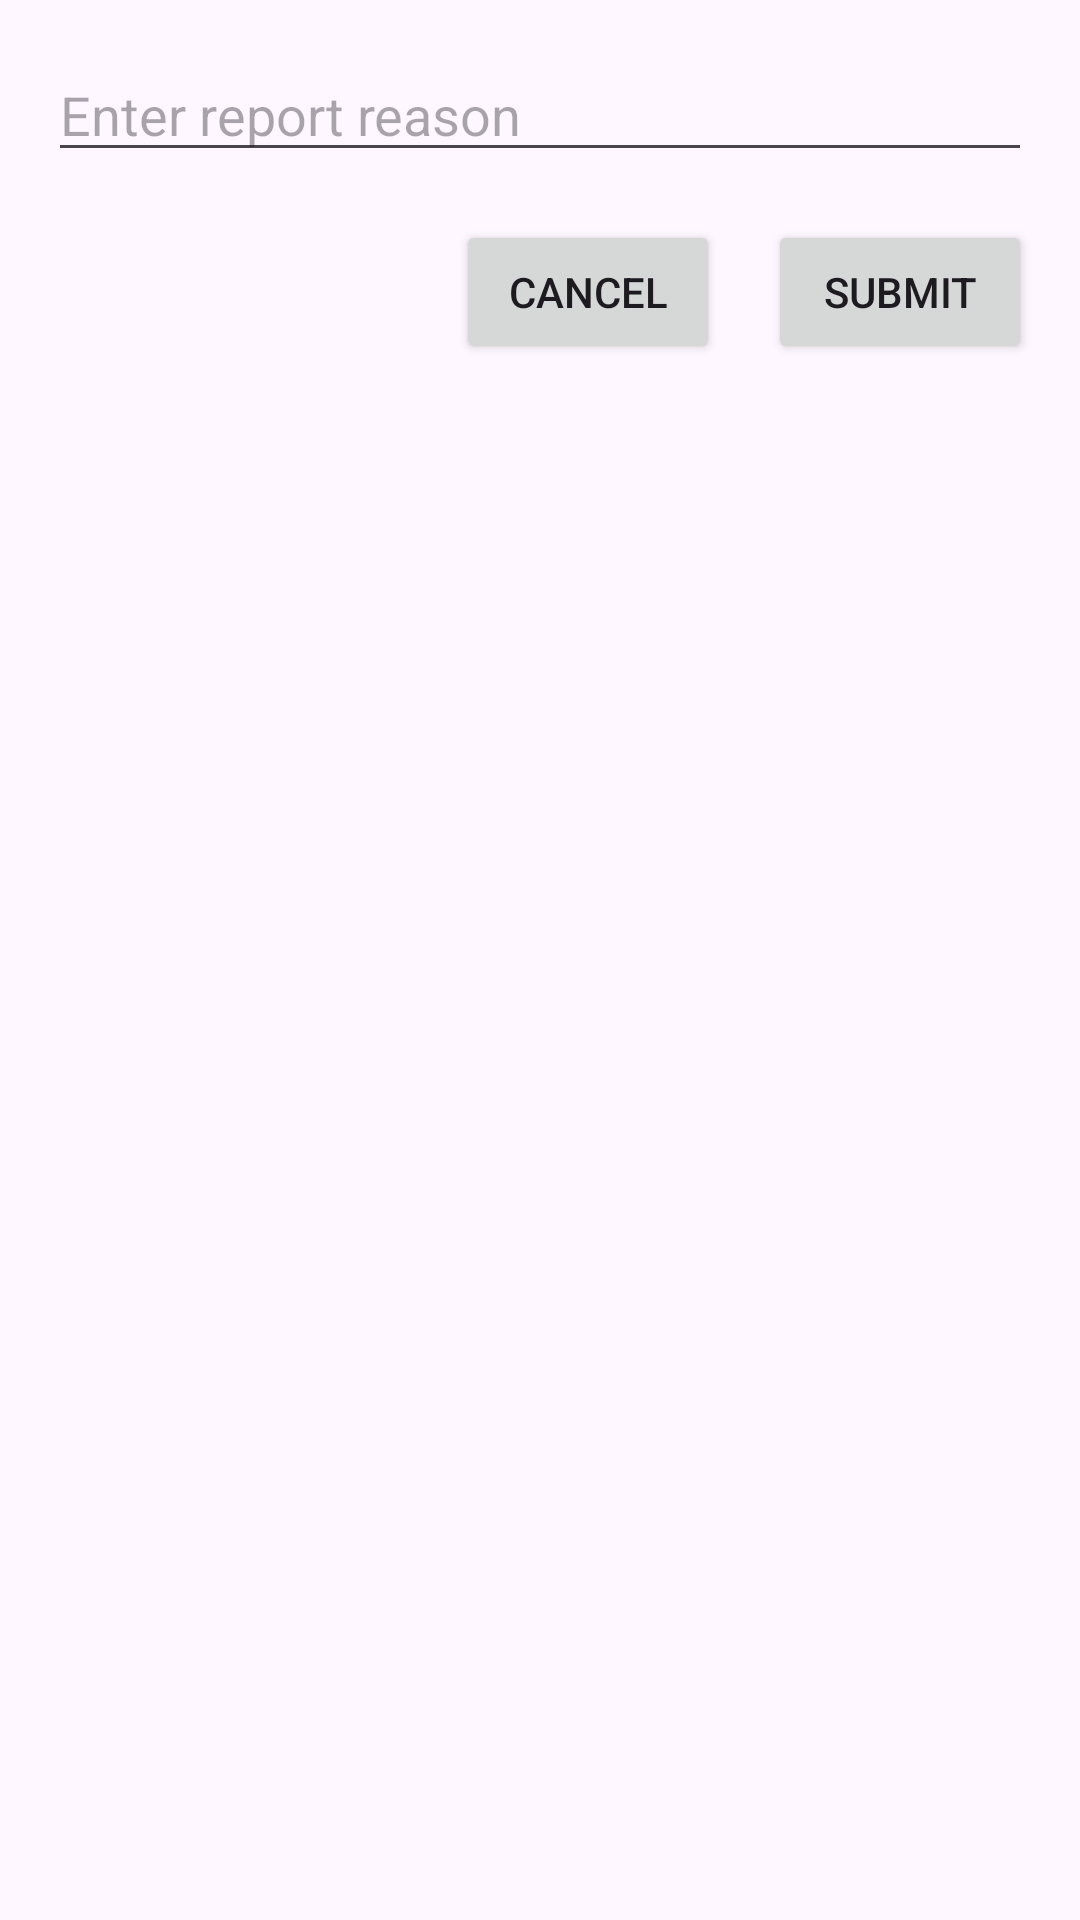

The Android layout XML behind this screen, and the referenced resources:
<!-- AndroidManifest.xml: application theme Theme.ChatApplication -->
<!-- res/layout/dialog_report_post.xml -->
<?xml version="1.0" encoding="utf-8"?>
<LinearLayout xmlns:android="http://schemas.android.com/apk/res/android"
    android:layout_width="match_parent"
    android:layout_height="wrap_content"
    android:orientation="vertical"
    android:padding="16dp">

    <EditText
        android:id="@+id/edit_text_report_reason"
        android:layout_width="match_parent"
        android:layout_height="wrap_content"
        android:hint="Enter report reason"
        android:inputType="text" />

    <LinearLayout
        android:layout_width="match_parent"
        android:layout_height="wrap_content"
        android:orientation="horizontal"
        android:gravity="end"
        android:layout_marginTop="16dp">

        <Button
            android:id="@+id/button_cancel_report"
            android:layout_width="wrap_content"
            android:layout_height="wrap_content"
            android:text="Cancel" />

        <Button
            android:id="@+id/button_submit_report"
            android:layout_width="wrap_content"
            android:layout_height="wrap_content"
            android:text="Submit"
            android:layout_marginStart="16dp" />
    </LinearLayout>

</LinearLayout>
<!-- resources referenced by this layout -->
<resources>
  <style name="Theme.ChatApplication" parent="Base.Theme.ChatApplication" />
  <style name="Base.Theme.ChatApplication" parent="Theme.Material3.DayNight.NoActionBar">
          
          <item name="colorPrimary">@color/primary</item>
          <item name="android:windowIsTranslucent">true</item>
      </style>
  <color name="primary">#0068ff</color>
</resources>
